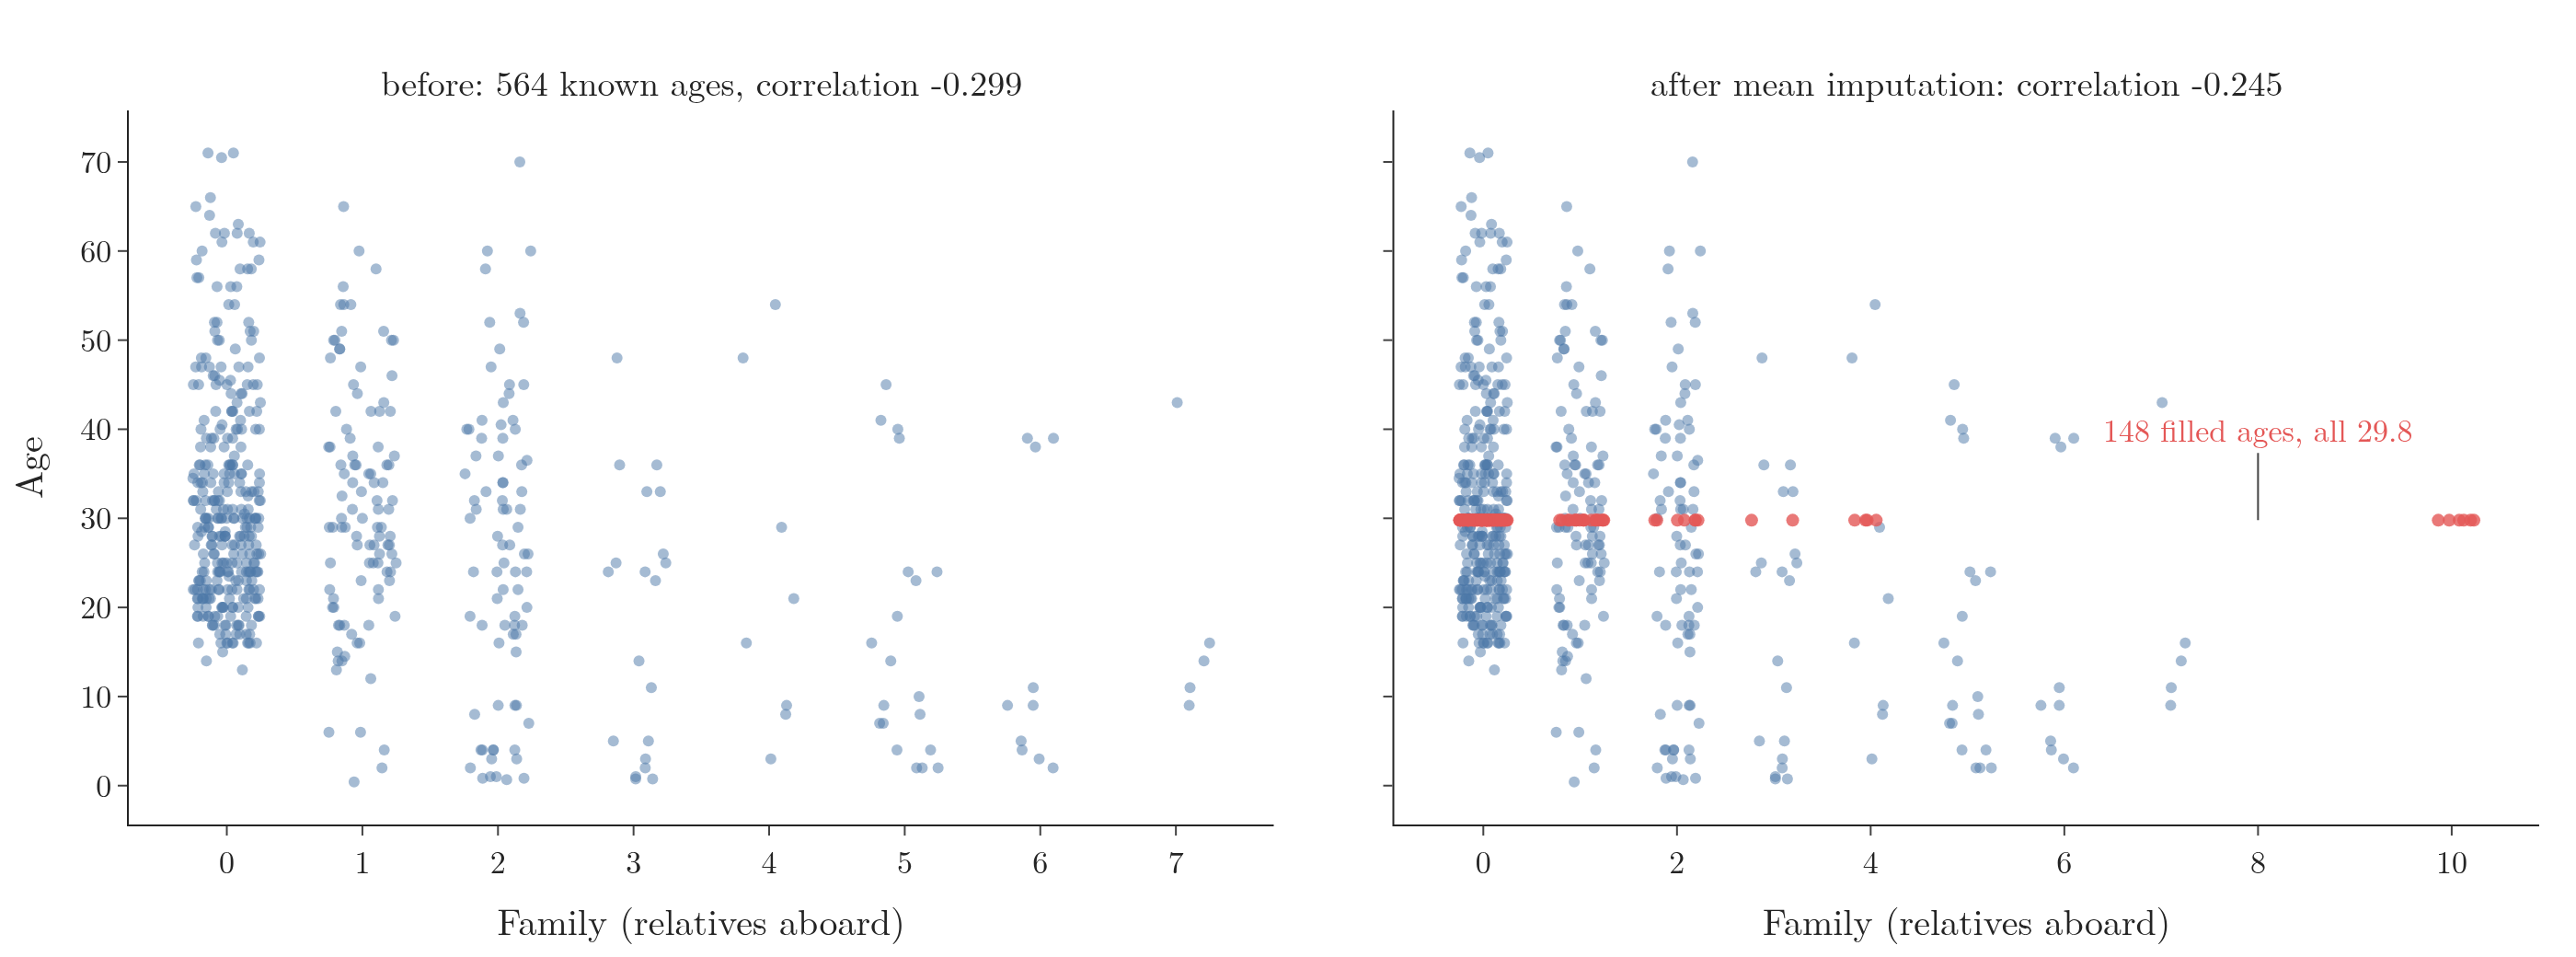

Generate this figure with Python:
"""Why mean imputation weakens a relationship: Age against Family in the training set before and after filling the
148 missing ages with the mean. The filled points form a flat line at the mean, which carries no trend, so the
correlation falls from -0.299 to -0.245 (the Note's numbers)."""
from pathlib import Path
import numpy as np
import pandas as pd
import plotly.graph_objects as go
from plotly.subplots import make_subplots
from sklearn.model_selection import train_test_split

here = Path(__file__).parent
df = pd.read_csv(here.parent / "data" / "titanic_toy.csv")
Xtr, _, _, _ = train_test_split(df.drop(columns="Survived"), df["Survived"], test_size=0.2, random_state=2)
miss = Xtr.Age.isna()
filled = Xtr.Age.fillna(Xtr.Age.mean())
r0, r1 = Xtr.Age.corr(Xtr.Family), filled.corr(Xtr.Family)
assert len(Xtr) == 712 and round(r0, 3) == -0.299 and round(r1, 3) == -0.245
jit = np.random.default_rng(0).uniform(-0.25, 0.25, len(Xtr))
fig = make_subplots(rows=1, cols=2, shared_yaxes=True, horizontal_spacing=0.05,
                    subplot_titles=[f"before: {(~miss).sum()} known ages, correlation {r0:.3f}",
                                    f"after mean imputation: correlation {r1:.3f}"])
fig.add_scatter(x=Xtr.Family[~miss] + jit[~miss], y=Xtr.Age[~miss], mode="markers",
                marker=dict(size=6, color="#4C78A8", opacity=0.5), row=1, col=1)
fig.add_scatter(x=Xtr.Family[~miss] + jit[~miss], y=Xtr.Age[~miss], mode="markers",
                marker=dict(size=6, color="#4C78A8", opacity=0.5), row=1, col=2)
fig.add_scatter(x=Xtr.Family[miss] + jit[miss], y=filled[miss], mode="markers",
                marker=dict(size=7, color="#E45756", opacity=0.8), name=f"{miss.sum()} filled ages", row=1, col=2)
fig.add_annotation(x=8, y=Xtr.Age.mean(), text=f"{miss.sum()} filled ages, all {Xtr.Age.mean():.1f}", ax=0, ay=-50,
                   font=dict(size=17, color="#E45756"), row=1, col=2)
for c in (1, 2):
    fig.update_xaxes(title_text="Family (relatives aboard)", row=1, col=c)
fig.update_yaxes(title_text="Age", row=1, col=1)
for a in fig.layout.annotations[:2]:
    a.font.size = 19
fig.update_layout(template="simple_white", width=1400, height=520, showlegend=False,
                  font=dict(family="Latin Modern Roman", size=17), margin=dict(l=70, r=20, t=60, b=60))
fig.write_image(here / "age_family_scatter.png", scale=2)
fig.write_image(here / "age_family_scatter.pdf")
